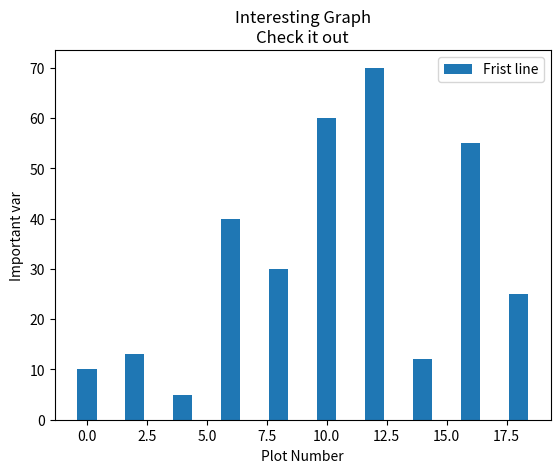

Generate this figure with matplotlib:
import matplotlib.pyplot as plt
y1=[10,13,5,40,30,60,70,12,55,25]
x1=range(0,20,2)
x2=range(1,21,2)
y2=[5,8,0,30,20,40,50,10,40,15]
plt.bar(x1,y1,label='Frist line')
#plt.bar(x2,y2,label='second line',color='r')
plt.xlabel('Plot Number')
plt.ylabel('Important var')
plt.title('Interesting Graph\nCheck it out')
plt.legend()
plt.show()